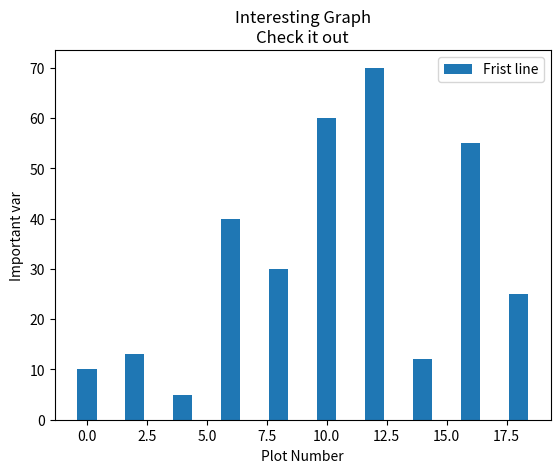

Generate this figure with matplotlib:
import matplotlib.pyplot as plt
y1=[10,13,5,40,30,60,70,12,55,25]
x1=range(0,20,2)
x2=range(1,21,2)
y2=[5,8,0,30,20,40,50,10,40,15]
plt.bar(x1,y1,label='Frist line')
#plt.bar(x2,y2,label='second line',color='r')
plt.xlabel('Plot Number')
plt.ylabel('Important var')
plt.title('Interesting Graph\nCheck it out')
plt.legend()
plt.show()